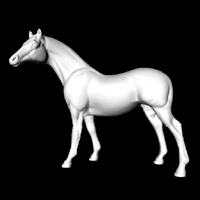

Data behind this chart, as committed beside it:
-0.002022000029683113, -0.04017850011587143, -0.0008630002848803997
0.000403, -0.06202, -0.005498
-0.002863, -0.06006, -0.009567
-0.001945, -0.04126, -0.001349
-0.001867, -0.04235, -0.0019
0.002323, -0.06179, -0.003647
-0.002731, -0.06023, -0.01015
-0.002201, -0.06087, -0.01027
0.001154, -0.06445, -0.007683
0.002153, -0.0642, -0.00525
0.026, 0.01733, -0.04943
0.03193, 0.01521, -0.04868
0.03188, 0.01584, -0.04869
0.03165, 0.01697, -0.0487
0.03142, 0.01749, -0.04871
0.03085, 0.01827, -0.04872
0.03055, 0.01858, -0.04872
0.02967, 0.01909, -0.04873
0.02887, 0.01933, -0.04874
0.02782, 0.01914, -0.04874
0.027, 0.01876, -0.04875
0.02645, 0.01821, -0.04876
0.02586, 0.01748, -0.04874
0.02563, 0.01631, -0.04874
0.02566, 0.01583, -0.04874
0.0258, 0.01485, -0.04873
0.0261, 0.01385, -0.04872
0.02628, 0.01333, -0.04871
0.02672, 0.01243, -0.0487
0.02733, 0.01157, -0.04869
0.03041, 0.01187, -0.04796
0.03086, 0.01243, -0.04797
0.03136, 0.01339, -0.04797
0.03167, 0.01423, -0.04797
0.03184, 0.01524, -0.04798
0.03182, 0.01584, -0.04799
0.03163, 0.017, -0.048
0.03123, 0.01791, -0.04801
0.03063, 0.01867, -0.04802
0.02982, 0.01924, -0.04804
0.02888, 0.01951, -0.04805
0.02789, 0.0194, -0.04804
0.02693, 0.01899, -0.04805
0.02623, 0.01843, -0.04804
0.02571, 0.01762, -0.04803
0.02548, 0.01644, -0.04804
0.02553, 0.01586, -0.04803
0.02573, 0.01484, -0.04802
0.02607, 0.01384, -0.04802
0.0262, 0.01348, -0.04801
0.02665, 0.01257, -0.048
0.02738, 0.01167, -0.04799
0.02764, 0.01146, -0.04798
0.02892, 0.01107, -0.04798
0.03009, 0.0119, -0.04727
0.03069, 0.01259, -0.04727
0.03121, 0.01353, -0.04727
0.0315, 0.01428, -0.04728
0.03173, 0.01527, -0.04728
0.03175, 0.01585, -0.04729
0.03161, 0.01701, -0.0473
... 48,424 more rows
